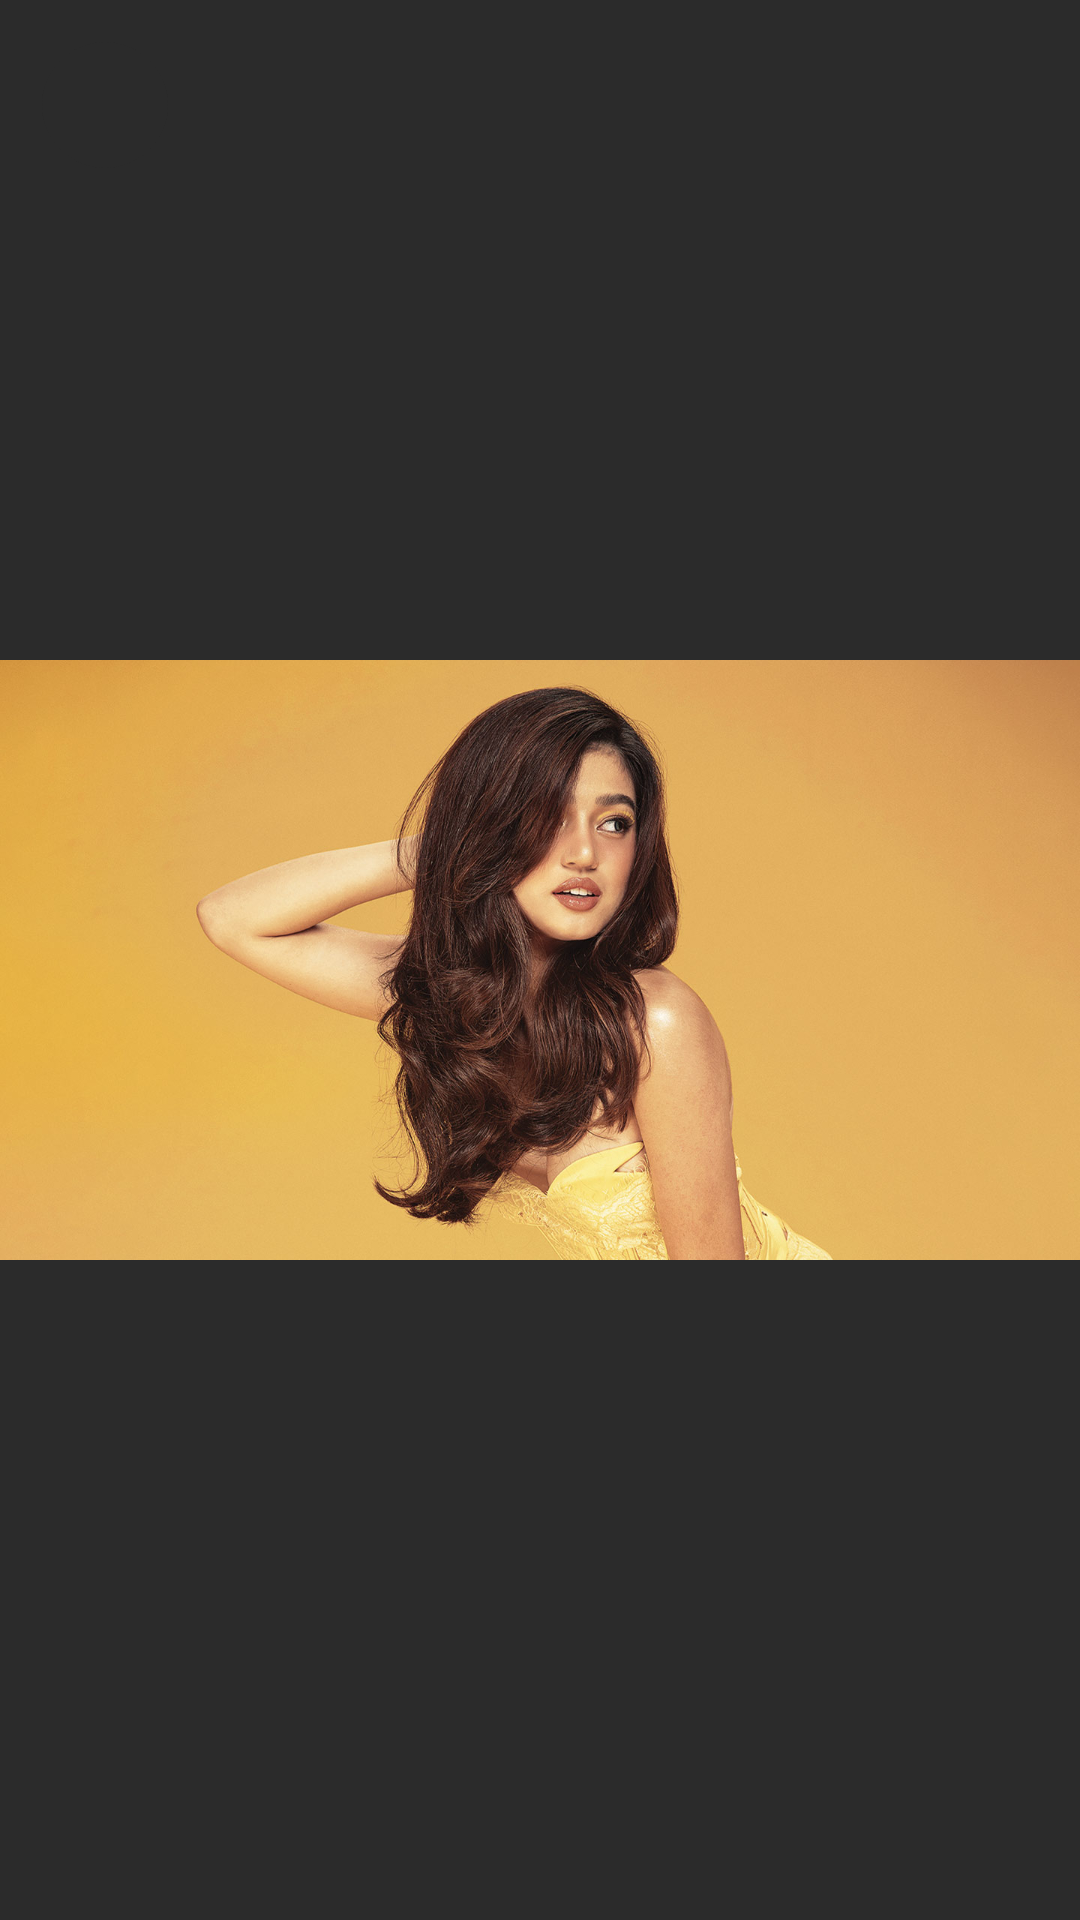

The Android layout XML behind this screen, and the referenced resources:
<!-- AndroidManifest.xml: application theme Theme.KonekQ.AppCompat -->
<!-- res/layout/activity_view_photo.xml -->
<?xml version="1.0" encoding="utf-8"?>
<RelativeLayout xmlns:android="http://schemas.android.com/apk/res/android"
    xmlns:app="http://schemas.android.com/apk/res-auto"
    xmlns:tools="http://schemas.android.com/tools"
    android:layout_width="match_parent"
    android:layout_height="match_parent"
    tools:context=".ViewPhotoActivity"
    android:background="@color/dark">

    <com.google.android.material.button.MaterialButton
        android:id="@+id/btn_back"
        style="@style/Widget.Material3.Button.IconButton.Filled"
        android:layout_width="50dp"
        android:layout_height="50dp"
        android:layout_alignParentStart="true"
        android:layout_alignParentTop="true"
        android:layout_marginStart="10dp"
        android:layout_marginTop="10dp"
        android:layout_marginEnd="10dp"
        android:layout_marginBottom="10dp"
        android:backgroundTint="@color/dark"
        app:icon="@drawable/baseline_arrow_back_24"
        app:rippleColor="@color/gray"
        app:iconGravity="textStart"
        app:iconTint="@color/white" />

    <ImageView
        android:id="@+id/imageView"
        android:layout_width="match_parent"
        android:layout_height="wrap_content"
        android:layout_centerInParent="true"
        android:scaleType="centerInside"
        android:src="@drawable/belle_cover_photo" />

    <LinearLayout
        android:layout_width="match_parent"
        android:layout_height="wrap_content"
        android:layout_alignParentBottom="true"
        >
    </LinearLayout>
</RelativeLayout>
<!-- resources referenced by this layout -->
<resources>
  <color name="dark">#2B2B2B</color>
  <color name="gray">#7A7A7A</color>
  <color name="white">#FFFFFFFF</color>
  <!-- drawable belle_cover_photo: jpg bitmap (drawable, 168084 bytes) -->
  <style name="Theme.KonekQ.AppCompat" parent="Theme.AppCompat.DayNight.NoActionBar">
          <item name="colorPrimary">@color/dark_blue</item>
          <item name="android:textSize">14sp</item>
  
          <item name="colorPrimaryVariant">@color/dark_blue</item>
          
          <item name="colorSecondary">@color/blue</item>
          <item name="colorSecondaryVariant">@color/blue</item>
          <item name="colorOnSecondary">@color/black</item>
          
          <item name="android:statusBarColor">@color/white</item>
          <item name="android:windowLightStatusBar" tools:targetApi="m">true</item>
      </style>
  <color name="dark_blue">#1E2F97</color>
  <color name="blue">#1AA7EC</color>
  <color name="black">#FF000000</color>
</resources>
